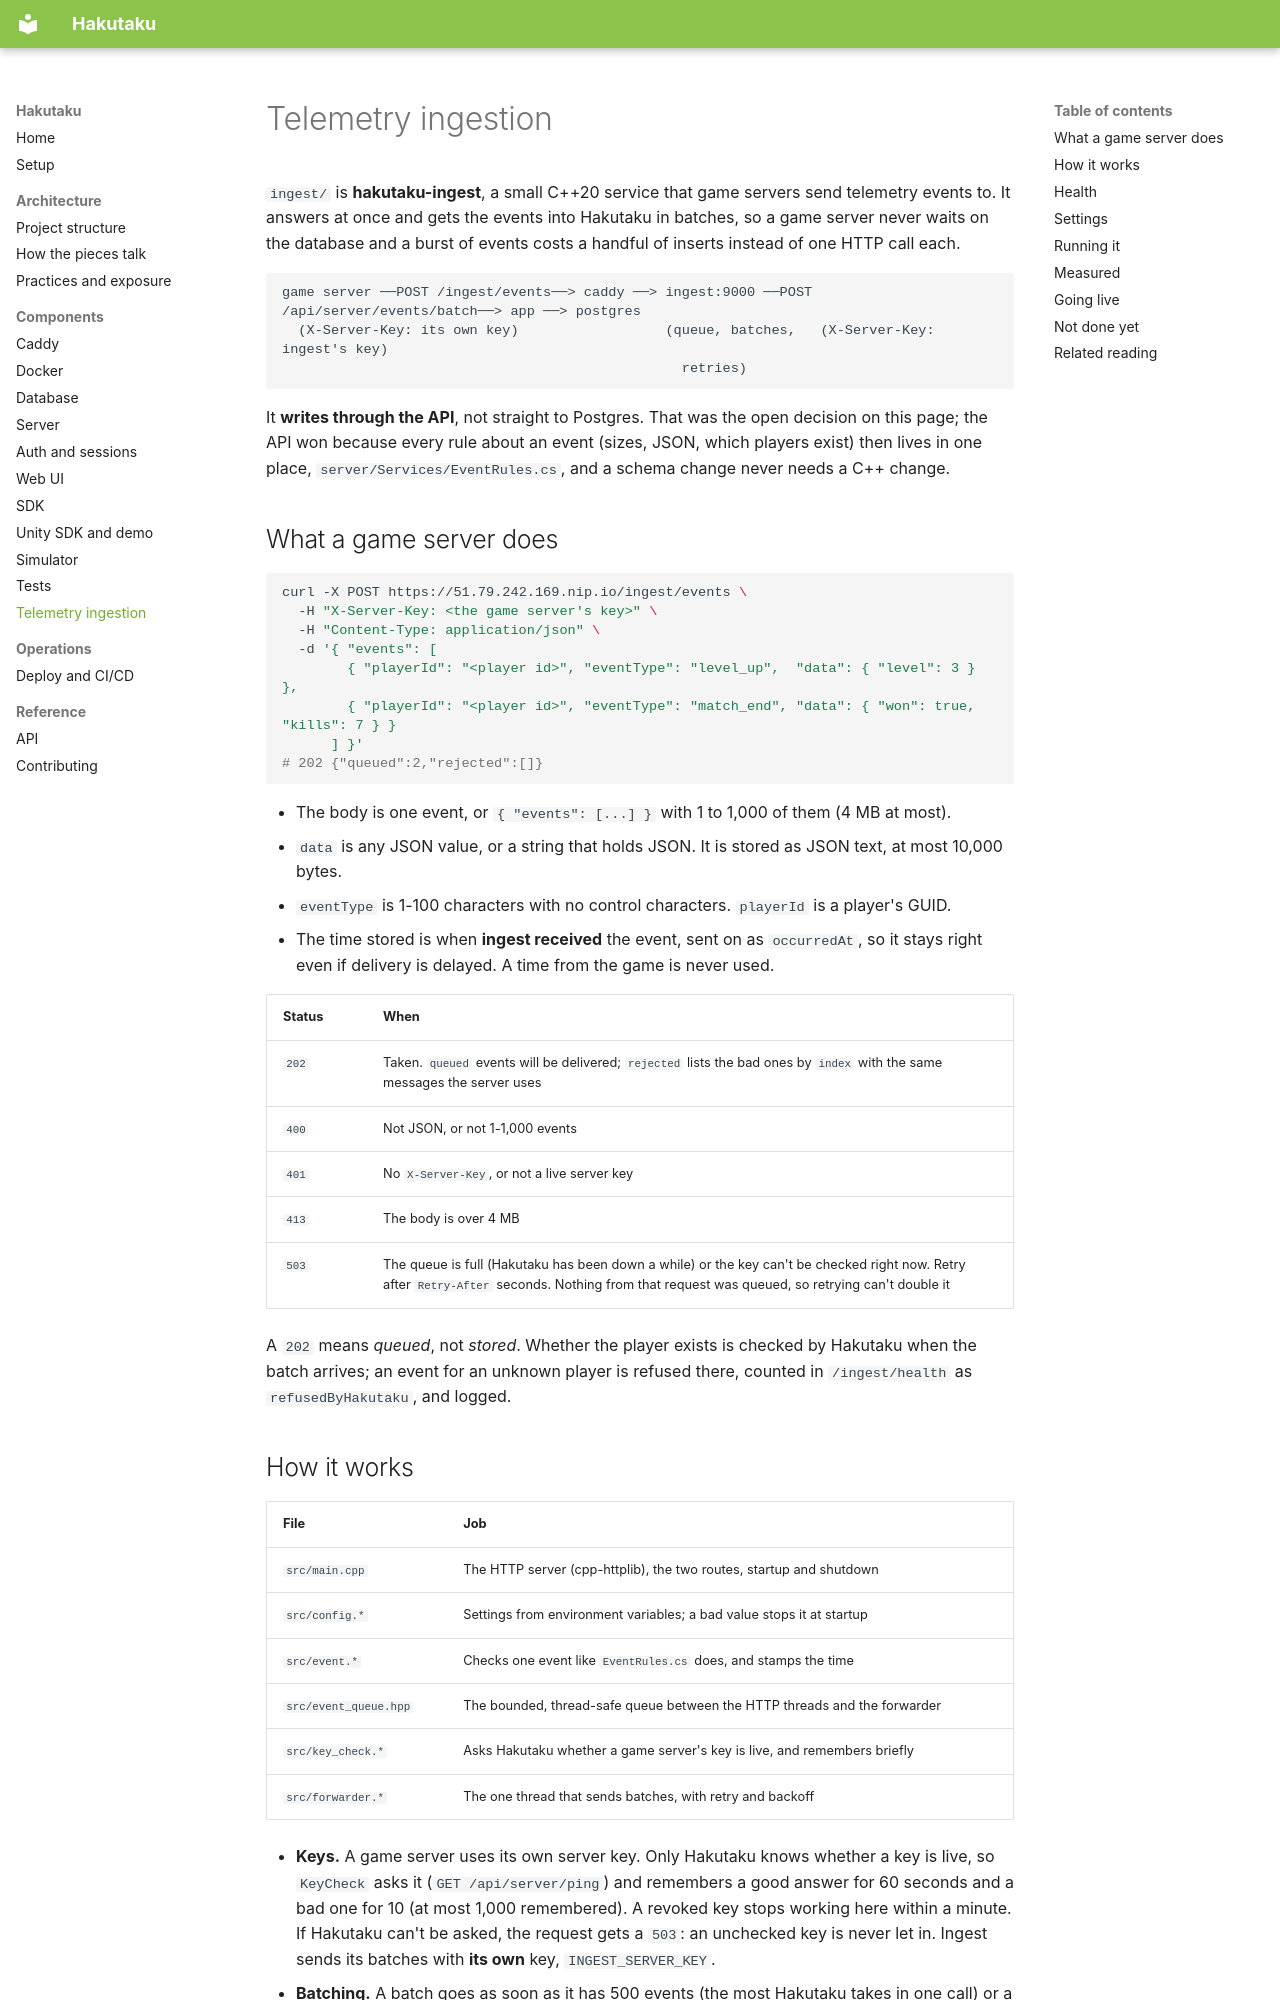

repository: Bamboo01/Hakutaku · page: components/ingestion/index.html · generator: mkdocs

# Telemetry ingestion

`ingest/` is **hakutaku-ingest**, a small C++20 service that game servers send
telemetry events to. It answers at once and gets the events into Hakutaku in
batches, so a game server never waits on the database and a burst of events
costs a handful of inserts instead of one HTTP call each.

```text
game server ──POST /ingest/events──> caddy ──> ingest:9000 ──POST /api/server/events/batch──> app ──> postgres
  (X-Server-Key: its own key)                  (queue, batches,   (X-Server-Key: ingest's key)
                                                 retries)
```

It **writes through the API**, not straight to Postgres. That was the open
decision on this page; the API won because every rule about an event (sizes,
JSON, which players exist) then lives in one place, `server/Services/EventRules.cs`,
and a schema change never needs a C++ change.

## What a game server does

```bash
curl -X POST https://51.79.242.169.nip.io/ingest/events \
  -H "X-Server-Key: <the game server's key>" \
  -H "Content-Type: application/json" \
  -d '{ "events": [
        { "playerId": "<player id>", "eventType": "level_up",  "data": { "level": 3 } },
        { "playerId": "<player id>", "eventType": "match_end", "data": { "won": true, "kills": 7 } }
      ] }'
# 202 {"queued":2,"rejected":[]}
```

- The body is one event, or `{ "events": [...] }` with 1 to 1,000 of them (4 MB at most).
- `data` is any JSON value, or a string that holds JSON. It is stored as JSON text,
  at most 10,000 bytes.
- `eventType` is 1-100 characters with no control characters. `playerId` is a player's GUID.
- The time stored is when **ingest received** the event, sent on as `occurredAt`, so
  it stays right even if delivery is delayed. A time from the game is never used.

| Status | When |
|---|---|
| `202` | Taken. `queued` events will be delivered; `rejected` lists the bad ones by `index` with the same messages the server uses |
| `400` | Not JSON, or not 1-1,000 events |
| `401` | No `X-Server-Key`, or not a live server key |
| `413` | The body is over 4 MB |
| `503` | The queue is full (Hakutaku has been down a while) or the key can't be checked right now. Retry after `Retry-After` seconds. Nothing from that request was queued, so retrying can't double it |

A `202` means *queued*, not *stored*. Whether the player exists is checked by
Hakutaku when the batch arrives; an event for an unknown player is refused there,
counted in `/ingest/health` as `refusedByHakutaku`, and logged.
